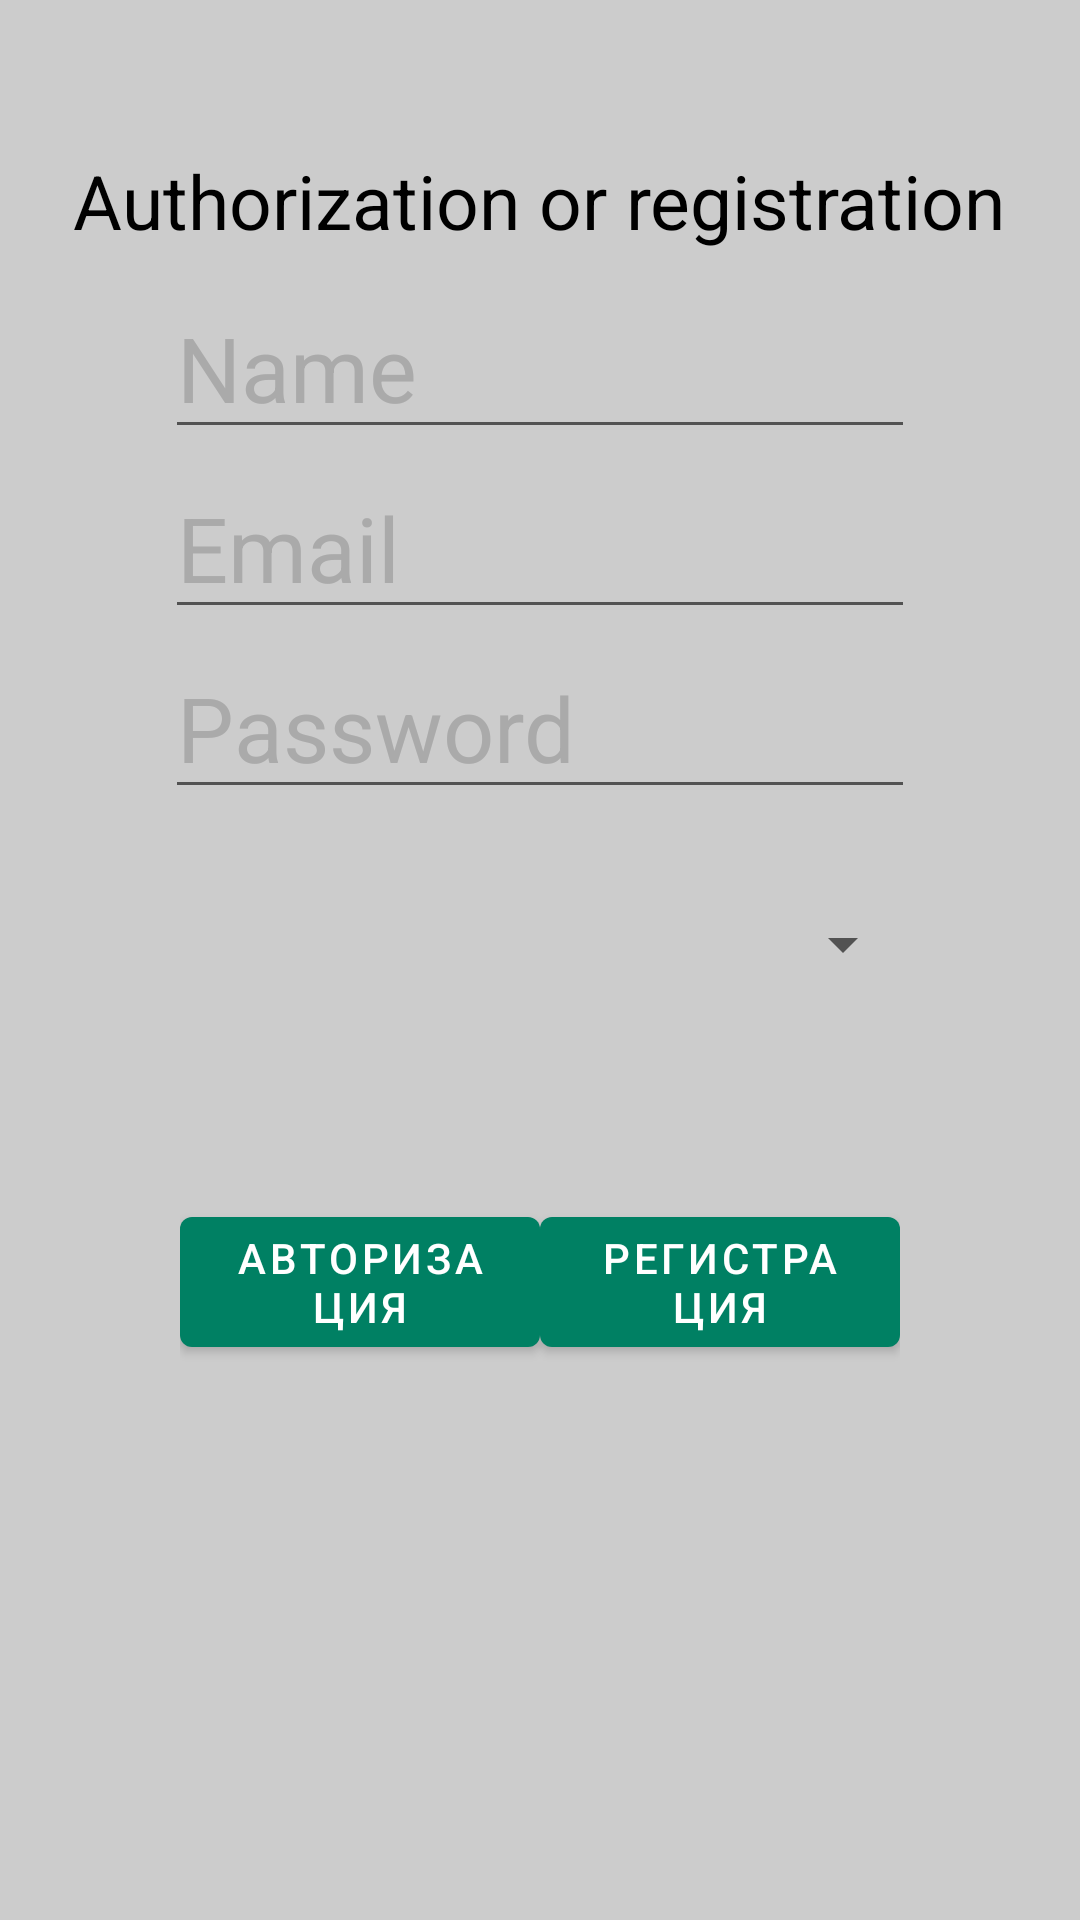

Layout XML and referenced resources for this Android screen:
<!-- AndroidManifest.xml: application theme AppTheme -->
<!-- res/layout/activity_singin.xml -->
<?xml version="1.0" encoding="utf-8"?>
<RelativeLayout
    xmlns:android="http://schemas.android.com/apk/res/android"
    xmlns:tools="http://schemas.android.com/tools"
    android:id="@+id/activity_authentication"
    android:layout_width="match_parent"
    android:layout_height="match_parent"
    android:background="@color/iron"
    tools:context=".NewStory.ui.SinginActivity">

    <TextView
        android:id="@+id/tv_head"
        android:layout_width="wrap_content"
        android:layout_height="wrap_content"
        android:layout_centerHorizontal="true"
        android:layout_marginTop="50dp"
        android:text="Authorization or registration"
        android:textColor="@color/black"
        android:textSize="25dp"

        >

    </TextView>

    <EditText
        android:id="@+id/et_name"
        android:layout_width="250dp"
        android:layout_height="50dp"
        android:layout_below="@+id/tv_head"
        android:layout_centerHorizontal="true"
        android:layout_marginTop="16dp"
        android:hint="Name"
        android:textColorHint="@color/base"
        android:textSize="30dp" />

    <EditText
        android:layout_width="250dp"
        android:layout_height="50dp"
        android:id="@+id/et_email"
        android:layout_centerHorizontal="true"
        android:layout_marginTop="10dp"
        android:hint="Email"
        android:textColorHint="@color/base"
        android:textSize="30dp"
        android:layout_below="@+id/et_name"/>
    <EditText
        android:layout_width="250dp"
        android:layout_height="50dp"
        android:layout_centerHorizontal="true"
        android:layout_below="@+id/et_email"
        android:hint="Password"
        android:textColorHint="@color/base"
        android:textSize="30dp"
        android:id="@+id/et_password"
        android:inputType="textPassword"
        android:layout_marginTop="10dp"
        />
    <Spinner
        android:id="@+id/spinner"
        android:layout_width="250dp"
        android:layout_height="50dp"
        android:layout_marginTop="20dp"
        android:layout_below="@+id/et_password"
        android:layout_centerHorizontal="true"
         />

    <LinearLayout android:layout_width="match_parent"
        android:layout_height="wrap_content"
        android:layout_margin="60dp"
        android:layout_below="@+id/spinner"

        >
        <Button android:layout_width="match_parent"
            android:layout_height="match_parent"
            android:text="Авторизация"
            android:layout_weight="1"
            android:id="@+id/btn_sign_in"/>
        <Button android:layout_width="match_parent"
            android:layout_height="match_parent"
            android:layout_weight="1"
            android:text="Регистрация"
            android:id="@+id/btn_registration"/>

    </LinearLayout>
</RelativeLayout>
<!-- resources referenced by this layout -->
<resources>
  <color name="base">#AAAAAA</color>
  <color name="black">#000000</color>
  <color name="iron">#CCCCCC</color>
  <style name="AppTheme" parent="Theme.MaterialComponents.DayNight.DarkActionBar">
          
          <item name="colorPrimary">#008063</item>
          <item name="colorPrimaryDark">#008063</item>
          <item name="colorAccent">@color/colorAccent</item>
      </style>
  <color name="colorAccent">#008063</color>
</resources>
